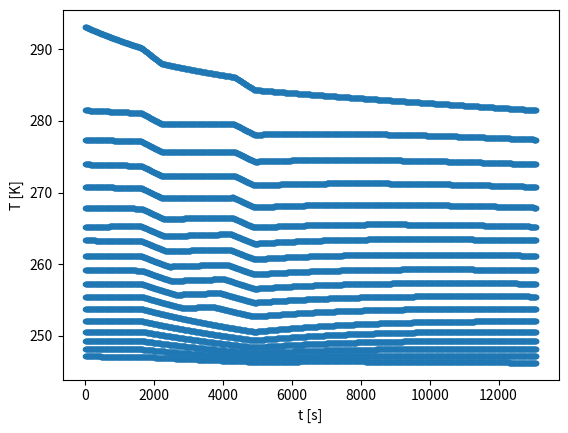
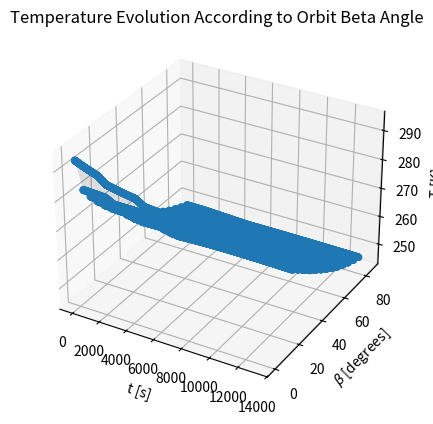

Reproduce these figures in Python, in order.
#---------------------
# CubeSat 6 node thermal model
#
# Author: Nicolas Beaudoin
# Course: MCG43221
#
# Reference: https://s3vi.ndc.nasa.gov/ssri-kb/static/resources/Preliminary_Thermal_Analysis_of_Small_Satellites.pdf
#---------------------

from mpl_toolkits import mplot3d
import numpy as np
import matplotlib.pyplot as plt


# Environment Parameters -------
sigma = 5.67*10**-8 # stefan-boltzman constant [W * m^-2 * K^-4]
T = 293.15          # (initial) temperature of satellite [K]
r_earth = 6873000   # radius of the earth [m]
h = 1200000         # altitude of satellite [m]
tau = 6550          # revolution period [s]
summer = True       # bool, choses which q_sun to use
q_sun_hot = 1414    # specific heat rate from sun, summer dist [W * m^2]
q_sun_cold = 1322   # specific heat rate from sun, winter dist [W * m^2]

beta_crit = np.rad2deg( np.asin(r_earth/(r_earth+h)) )      # critical angle for eclipse [degrees]

# Satellite Parameters -------
k = 400             # conductance of body, conservative est. [W/(m^2 K)]
Qgen = 36           # heat generated onboard the satellite [W] 
cp = 903            # sepcific heat of satellite body (~aluminium) [J/(kg*K)]
m = 4               # mass of satellite [kg]

# index: {zenith, -v, +v, nadir, north, south}
areas = [0.03, 0.01, 0.01, 0.03, 0.03, 0.03]            # area of faces [m^2]
alphas = [0.96, 0.96, 0.96, 0.96, 0.96, 0.96]           # absorbtivity of faces 
epss = [0.90, 0.90, 0.90, 0.90, 0.90, 0.90]             # emissivity of faces


# Utility --------

# albedo factor
def a(beta):        
    if beta < 30:
        return 0.14
    else:
        return 0.19

# earth IR specific heat rate [W]    
def q_IR(beta):     
    if beta < 30:
        return 228
    else:
        return 218

# fraction of orbit time spent in eclipse
def frac_E(beta):       
    if abs(beta) < beta_crit:
        return 1/np.pi * np.acos(np.sqrt(h**2 + 2*r_earth*h)/((r_earth+h)*np.cos(np.deg2rad(beta))))
    else:
        return 0

# eclipsed factor (basically bool)
def s(t, beta):

    if ( tau/2 * (1-frac_E(beta)) < t%tau < tau/2 * (1+frac_E(beta)) ): 
        return 0
    else:
        return 1

# sun heat rate
def q_sun():
    if summer:
        return q_sun_hot
    else:
        return q_sun_cold


# View Factors -------

def Fzen(t, beta):
    if tau/4 > t > 3*tau/4:
        return np.cos(np.deg2rad(2*np.pi*t/tau))*np.cos(np.deg2rad(beta)) 
    return 0

def Fvneg(t, beta):
    if t < tau/2 *(1 - frac_E(beta)):
        return np.sin(np.deg2rad(2*np.pi*t/tau))*np.cos(np.deg2rad(beta))
    return 0

def Fvpos(t, beta):
    if t > tau/2 *(1 + frac_E(beta)):
        return -np.sin(np.deg2rad(2*np.pi*t/tau))*np.cos(np.deg2rad(beta))
    return 0

def Fnad(t, beta):
    if tau/4 < t < tau/2 *(1 - frac_E(beta)) or tau/2 *(1 + frac_E(beta)) < t < 3*tau/4:
        return -np.cos(np.deg2rad(2*np.pi*t/tau))*np.cos(np.deg2rad(beta))
    return 0

def Fns(t, beta):
    if tau/2 *(1 - frac_E(beta)) > t > tau/2 *(1 + frac_E(beta)):
        return np.sin(np.deg2rad(beta))
    return 0


# Heat Transfer Q dots -------

def Qzen(Ts, t, beta):
    return ( Fzen(t, beta)*areas[0]*q_sun()*alphas[0] 
         - sigma*epss[0]*areas[0]*Ts[0]**4 
         + k*areas[1]*(Ts[1]-Ts[0])
         + k*areas[2]*(Ts[2]-Ts[0])
         + k*areas[4]*(Ts[4]-Ts[0])
         + k*areas[5]*(Ts[5]-Ts[0]) )
    
def Qvneg(Ts, t, beta):
    return ( Fvneg(t, beta)*areas[1]*q_sun()*alphas[1] 
         - sigma*epss[1]*areas[1]*Ts[1]**4 
         + k*areas[0]*(Ts[0]-Ts[1])
         + k*areas[3]*(Ts[3]-Ts[1])
         + k*areas[4]*(Ts[4]-Ts[1])
         + k*areas[5]*(Ts[5]-Ts[1]) )

def Qvpos(Ts, t, beta):
    return ( Fvpos(t, beta)*areas[2]*q_sun()*alphas[2] 
         - sigma*epss[2]*areas[2]*Ts[2]**4 
         + k*areas[0]*(Ts[0]-Ts[2])
         + k*areas[3]*(Ts[3]-Ts[2])
         + k*areas[4]*(Ts[4]-Ts[2])
         + k*areas[5]*(Ts[5]-Ts[2]) )

def Qnad(Ts, t, beta):
    return ( (Fnad(t,beta) + a(beta))*areas[3]*q_sun()*alphas[3]    #which alpha? is Azen a typo? probably
            + q_IR(beta)*areas[3]
            - sigma*epss[3]*areas[3]*Ts[3]**4
            + k*areas[1]*(Ts[1]-Ts[3])
            + k*areas[2]*(Ts[2]-Ts[3])
            + k*areas[4]*(Ts[4]-Ts[3])
            + k*areas[5]*(Ts[5]-Ts[3]) )

def Qn(Ts, t, beta):
    return ( Fns(t, beta)*areas[4]*q_sun()*alphas[4] 
         - sigma*epss[4]*areas[4]*Ts[4]**4 
         + k*areas[0]*(Ts[0]-Ts[4])
         + k*areas[1]*(Ts[1]-Ts[4])
         + k*areas[2]*(Ts[2]-Ts[4])
         + k*areas[3]*(Ts[3]-Ts[4]) )

def Qs(Ts, t, beta):
    return ( - sigma*epss[5]*areas[5]*Ts[5]**4 
         + k*areas[0]*(Ts[0]-Ts[4])
         + k*areas[1]*(Ts[1]-Ts[4])
         + k*areas[2]*(Ts[2]-Ts[4])
         + k*areas[3]*(Ts[3]-Ts[4]) )     # another Tzen typo?

def Q(Ts,t,beta):
    return ( Qzen(Ts,t,beta) 
            + Qvneg(Ts,t,beta)
            + Qvpos(Ts,t,beta)
            + Qnad(Ts,t,beta)
            + Qn(Ts,t,beta)
            + Qs(Ts,t,beta) 
            + Qgen*s(t,beta))


# MAIN -----

#choose time step
delt = 10    # [s]

#choose numbger of orbit cycles
n = 2

# datapoints for plot
betas = [0]
ts = [0]
Ts = [6*[T]]

#step
for beta in range(0,90,5):
    t = 0
    while t < n*tau:
        temp = Ts[-1].copy()
        temp[0] += Qzen(temp, t, beta)*delt/(cp*m)   # m as fraction with area weight     
        temp[1] += Qvneg(temp, t, beta)*delt/(cp*m)
        temp[2] += Qvpos(temp, t, beta)*delt/(cp*m)
        temp[3] += Qnad(temp, t, beta)*delt/(cp*m)
        temp[4] += Qn(temp, t, beta)*delt/(cp*m)
        temp[5] += Qs(temp, t, beta)*delt/(cp*m)
        Ts.append(temp)
        ts.append(t)
        t += delt
        betas.append(beta)

print(Ts[1])


Tavg = []
for i in range(len(Ts)):
    Tavg.append(sum(Ts[i])/len(Ts[i]))

#results
print("Tmax: "+ str(max(Tavg)))
print("Tmin: " + str(min(Tavg)))
print("final T: " + str(T))

# 2D plot
plt.plot(ts,Tavg,".")
plt.ylabel("T [K]")
plt.xlabel("t [s]")
plt.show()

# 3D plot
fig = plt.figure()
ax = plt.axes(projection='3d')
ax.plot_trisurf(ts,betas,Tavg, alpha = 0.1)
ax.scatter(ts,betas,Tavg, )
ax.set_xlabel("t [s]")
ax.set_ylabel("$\\beta$ [degrees]")
ax.set_zlabel("T [K]")
ax.set_title("Temperature Evolution According to Orbit Beta Angle")
plt.show()